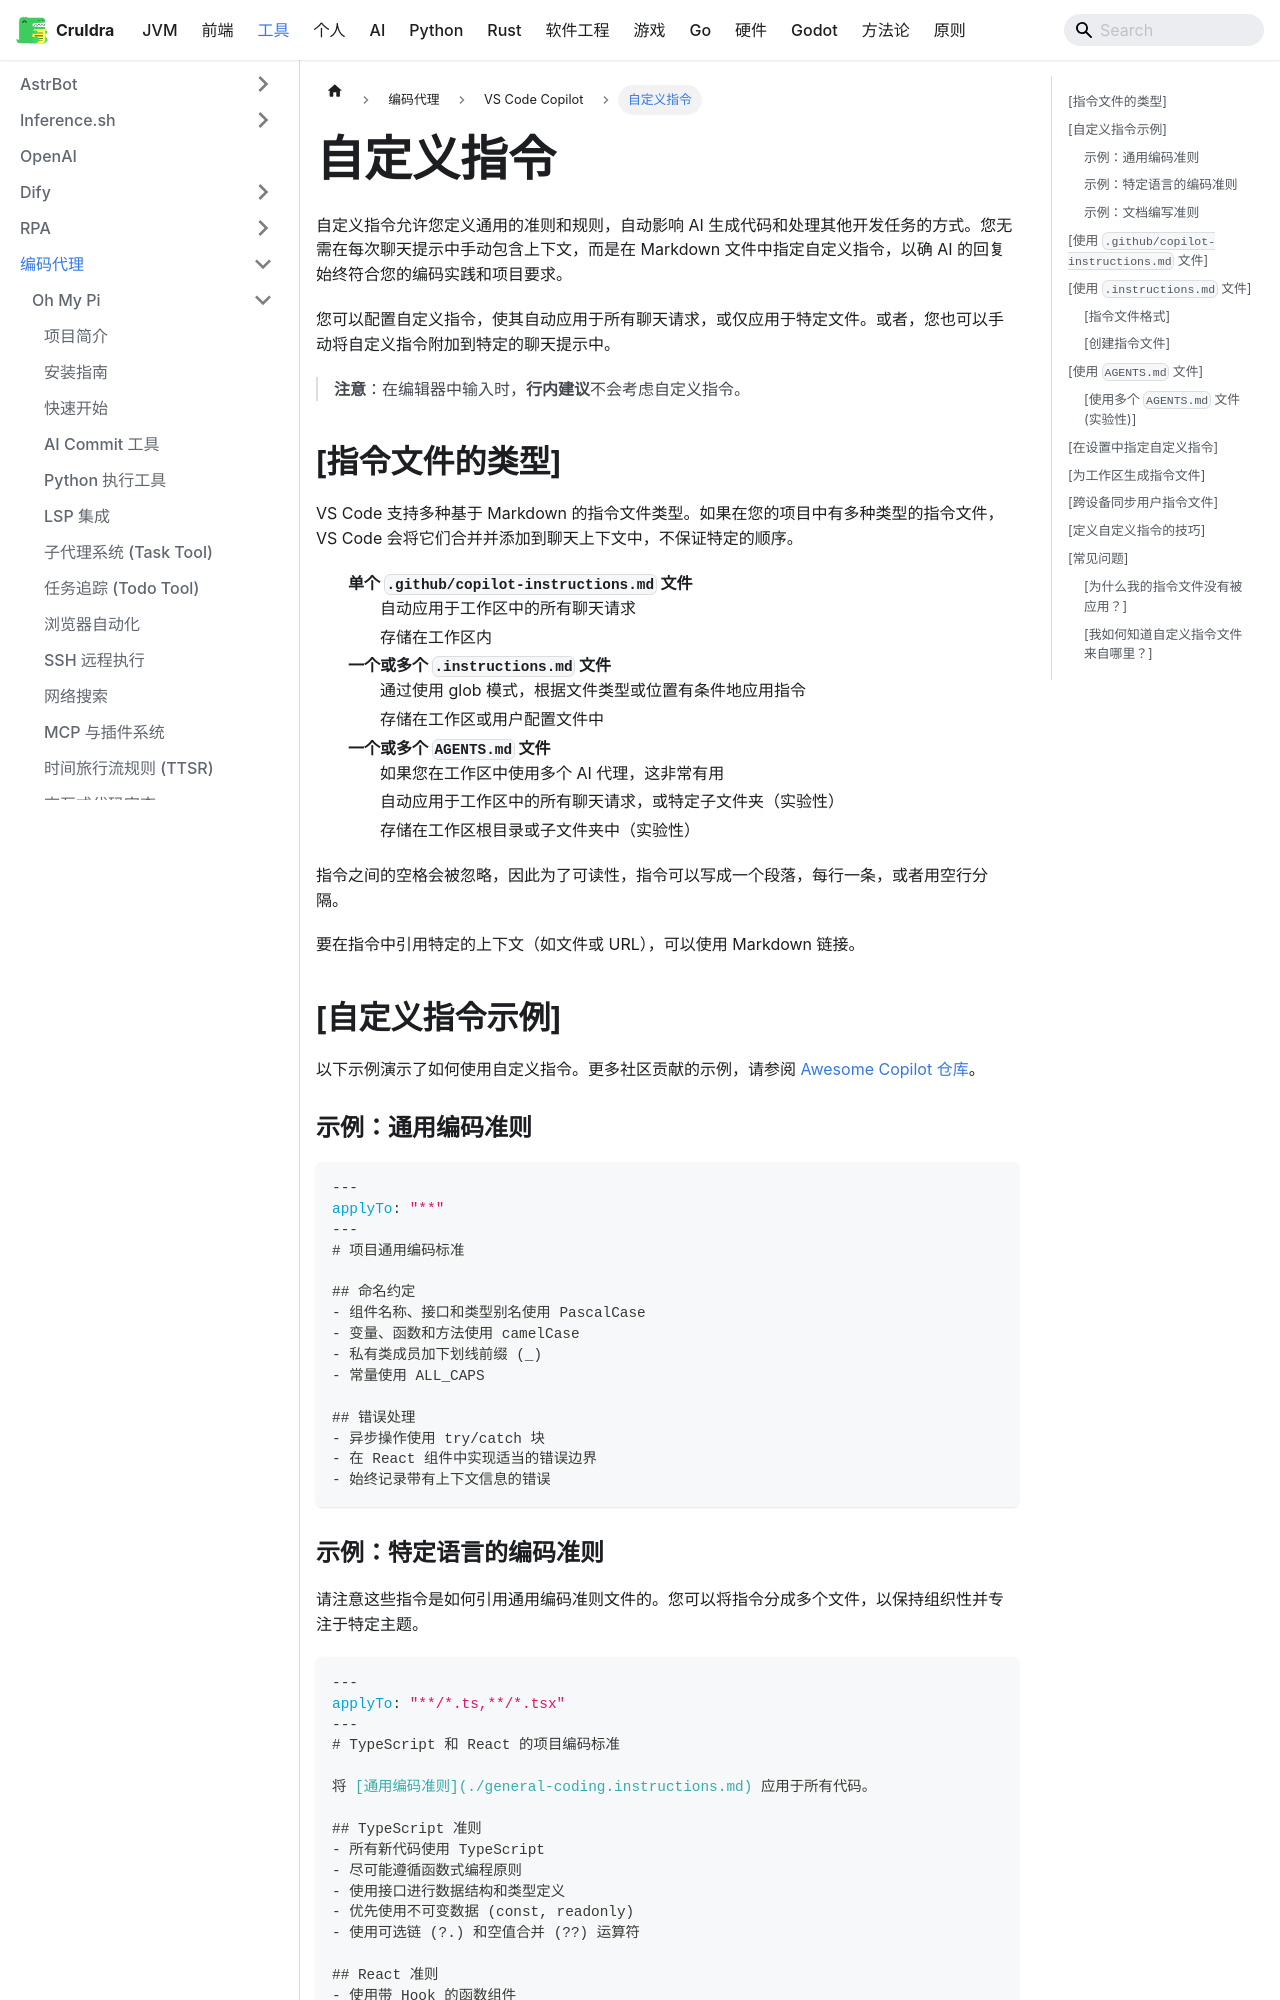

repository: cruldra/notes3 · page: docs/Tools/编码代理/VS Code Copilot/自定义指令.html · generator: docusaurus

自定义指令允许您定义通用的准则和规则，自动影响 AI 生成代码和处理其他开发任务的方式。您无需在每次聊天提示中手动包含上下文，而是在 Markdown 文件中指定自定义指令，以确 AI 的回复始终符合您的编码实践和项目要求。

您可以配置自定义指令，使其自动应用于所有聊天请求，或仅应用于特定文件。或者，您也可以手动将自定义指令附加到特定的聊天提示中。

> **注意**：在编辑器中输入时，**行内建议**不会考虑自定义指令。

## [指令文件的类型]

VS Code 支持多种基于 Markdown 的指令文件类型。如果在您的项目中有多种类型的指令文件，VS Code 会将它们合并并添加到聊天上下文中，不保证特定的顺序。

*   **单个 `.github/copilot-instructions.md` 文件**
    *   自动应用于工作区中的所有聊天请求
    *   存储在工作区内
*   **一个或多个 `.instructions.md` 文件**
    *   通过使用 glob 模式，根据文件类型或位置有条件地应用指令
    *   存储在工作区或用户配置文件中
*   **一个或多个 `AGENTS.md` 文件**
    *   如果您在工作区中使用多个 AI 代理，这非常有用
    *   自动应用于工作区中的所有聊天请求，或特定子文件夹（实验性）
    *   存储在工作区根目录或子文件夹中（实验性）

指令之间的空格会被忽略，因此为了可读性，指令可以写成一个段落，每行一条，或者用空行分隔。

要在指令中引用特定的上下文（如文件或 URL），可以使用 Markdown 链接。

## [自定义指令示例]

以下示例演示了如何使用自定义指令。更多社区贡献的示例，请参阅 [Awesome Copilot 仓库](https://github.com/github/awesome-copilot/tree/main)。

### 示例：通用编码准则

```markdown
---
applyTo: "**"
---
# 项目通用编码标准

## 命名约定
- 组件名称、接口和类型别名使用 PascalCase
- 变量、函数和方法使用 camelCase
- 私有类成员加下划线前缀 (_)
- 常量使用 ALL_CAPS

## 错误处理
- 异步操作使用 try/catch 块
- 在 React 组件中实现适当的错误边界
- 始终记录带有上下文信息的错误
```

### 示例：特定语言的编码准则

请注意这些指令是如何引用通用编码准则文件的。您可以将指令分成多个文件，以保持组织性并专注于特定主题。

```markdown
---
applyTo: "**/*.ts,**/*.tsx"
---
# TypeScript 和 React 的项目编码标准

将 [通用编码准则](./general-coding.instructions.md) 应用于所有代码。

## TypeScript 准则
- 所有新代码使用 TypeScript
- 尽可能遵循函数式编程原则
- 使用接口进行数据结构和类型定义
- 优先使用不可变数据 (const, readonly)
- 使用可选链 (?.) 和空值合并 (??) 运算符

## React 准则
- 使用带 Hook 的函数组件
- 遵循 React Hook 规则（无条件 Hook）
- 对于带有子组件的组件使用 React.FC 类型
- 保持组件小而专注
- 使用 CSS 模块进行组件样式设计
```
